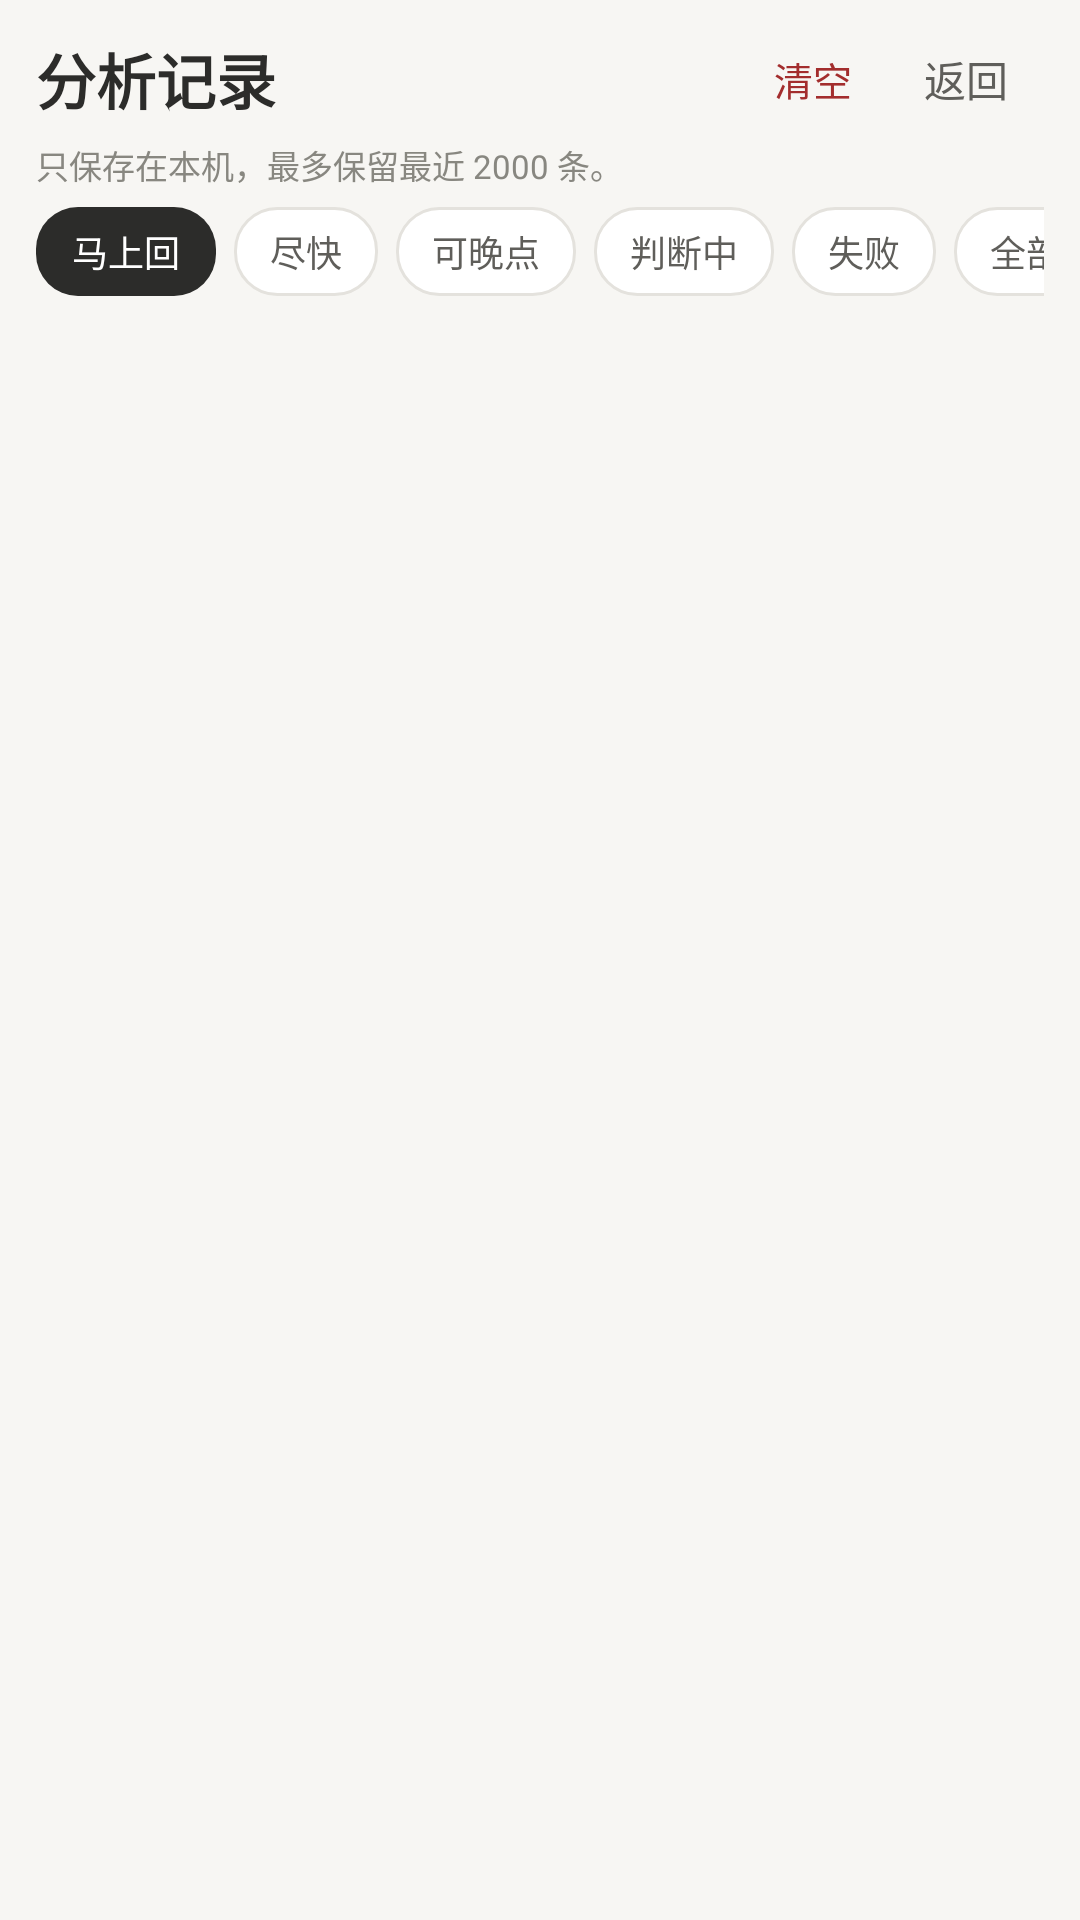

Produce the Android XML layout that renders to this screen, including the resource entries it uses.
<!-- AndroidManifest.xml: application theme AppTheme -->
<!-- res/layout/activity_history.xml -->
<?xml version="1.0" encoding="utf-8"?>
<LinearLayout xmlns:android="http://schemas.android.com/apk/res/android"
    android:layout_width="match_parent"
    android:layout_height="match_parent"
    android:background="#F7F6F3"
    android:fitsSystemWindows="true"
    android:orientation="vertical">

    
    <LinearLayout
        android:layout_width="match_parent"
        android:layout_height="wrap_content"
        android:gravity="center_vertical"
        android:orientation="horizontal"
        android:paddingStart="12dp"
        android:paddingTop="6dp"
        android:paddingEnd="12dp">

        <TextView
            android:layout_width="0dp"
            android:layout_height="wrap_content"
            android:layout_weight="1"
            android:text="分析记录"
            android:textColor="#2C2C2A"
            android:textSize="20sp"
            android:textStyle="bold" />

        <Button
            android:id="@+id/btnClearHistory"
            style="?android:attr/borderlessButtonStyle"
            android:layout_width="wrap_content"
            android:layout_height="wrap_content"
            android:minWidth="0dp"
            android:minHeight="36dp"
            android:paddingStart="12dp"
            android:paddingEnd="12dp"
            android:text="清空"
            android:textColor="#A32D2D"
            android:textSize="13sp" />

        <Button
            android:id="@+id/btnBack"
            style="?android:attr/borderlessButtonStyle"
            android:layout_width="wrap_content"
            android:layout_height="wrap_content"
            android:minWidth="0dp"
            android:minHeight="36dp"
            android:paddingStart="12dp"
            android:paddingEnd="12dp"
            android:text="返回"
            android:textColor="#5F5E5A"
            android:textSize="14sp" />
    </LinearLayout>

    <TextView
        android:id="@+id/tvHistoryHint"
        android:layout_width="match_parent"
        android:layout_height="wrap_content"
        android:paddingStart="12dp"
        android:paddingEnd="12dp"
        android:paddingBottom="6dp"
        android:text="只保存在本机，最多保留最近 2000 条。"
        android:textColor="#888780"
        android:textSize="11sp" />

    
    <HorizontalScrollView
        android:layout_width="match_parent"
        android:layout_height="wrap_content"
        android:paddingStart="12dp"
        android:paddingEnd="12dp"
        android:paddingBottom="8dp"
        android:scrollbars="none">

        <LinearLayout
            android:id="@+id/rowFilters"
            android:layout_width="wrap_content"
            android:layout_height="wrap_content"
            android:orientation="horizontal">

            <TextView
                android:id="@+id/chipNow"
                android:layout_width="wrap_content"
                android:layout_height="wrap_content"
                android:background="@drawable/bg_chip_filter_on"
                android:gravity="center"
                android:paddingStart="12dp"
                android:paddingTop="6dp"
                android:paddingEnd="12dp"
                android:paddingBottom="6dp"
                android:text="马上回"
                android:textColor="#FFFFFF"
                android:textSize="12sp" />

            <TextView
                android:id="@+id/chipSoon"
                android:layout_width="wrap_content"
                android:layout_height="wrap_content"
                android:layout_marginStart="6dp"
                android:background="@drawable/bg_chip_filter_off"
                android:gravity="center"
                android:paddingStart="12dp"
                android:paddingTop="6dp"
                android:paddingEnd="12dp"
                android:paddingBottom="6dp"
                android:text="尽快"
                android:textColor="#5F5E5A"
                android:textSize="12sp" />

            <TextView
                android:id="@+id/chipLater"
                android:layout_width="wrap_content"
                android:layout_height="wrap_content"
                android:layout_marginStart="6dp"
                android:background="@drawable/bg_chip_filter_off"
                android:gravity="center"
                android:paddingStart="12dp"
                android:paddingTop="6dp"
                android:paddingEnd="12dp"
                android:paddingBottom="6dp"
                android:text="可晚点"
                android:textColor="#5F5E5A"
                android:textSize="12sp" />

            <TextView
                android:id="@+id/chipPending"
                android:layout_width="wrap_content"
                android:layout_height="wrap_content"
                android:layout_marginStart="6dp"
                android:background="@drawable/bg_chip_filter_off"
                android:gravity="center"
                android:paddingStart="12dp"
                android:paddingTop="6dp"
                android:paddingEnd="12dp"
                android:paddingBottom="6dp"
                android:text="判断中"
                android:textColor="#5F5E5A"
                android:textSize="12sp" />

            <TextView
                android:id="@+id/chipFailed"
                android:layout_width="wrap_content"
                android:layout_height="wrap_content"
                android:layout_marginStart="6dp"
                android:background="@drawable/bg_chip_filter_off"
                android:gravity="center"
                android:paddingStart="12dp"
                android:paddingTop="6dp"
                android:paddingEnd="12dp"
                android:paddingBottom="6dp"
                android:text="失败"
                android:textColor="#5F5E5A"
                android:textSize="12sp" />

            <TextView
                android:id="@+id/chipAll"
                android:layout_width="wrap_content"
                android:layout_height="wrap_content"
                android:layout_marginStart="6dp"
                android:background="@drawable/bg_chip_filter_off"
                android:gravity="center"
                android:paddingStart="12dp"
                android:paddingTop="6dp"
                android:paddingEnd="12dp"
                android:paddingBottom="6dp"
                android:text="全部"
                android:textColor="#5F5E5A"
                android:textSize="12sp" />
        </LinearLayout>
    </HorizontalScrollView>

    <ListView
        android:id="@+id/lvHistory"
        android:layout_width="match_parent"
        android:layout_height="0dp"
        android:layout_weight="1"
        android:divider="#F7F6F3"
        android:dividerHeight="8dp"
        android:paddingStart="12dp"
        android:paddingEnd="12dp"
        android:scrollbars="none" />

    <TextView
        android:id="@+id/tvEmpty"
        android:layout_width="match_parent"
        android:layout_height="0dp"
        android:layout_weight="1"
        android:gravity="center"
        android:text="还没有记录\n收到消息后，这里会留下判断过的每一条"
        android:textColor="#B4B2A9"
        android:textSize="13sp"
        android:visibility="gone" />

    <TextView
        android:id="@+id/tvFooter"
        android:layout_width="match_parent"
        android:layout_height="wrap_content"
        android:gravity="center"
        android:paddingTop="6dp"
        android:paddingBottom="10dp"
        android:text=""
        android:textColor="#B4B2A9"
        android:textSize="11sp" />

</LinearLayout>
<!-- resources referenced by this layout -->
<resources>
  <!-- drawable bg_chip_filter_off (drawable) -->
  <?xml version="1.0" encoding="utf-8"?>
  <shape xmlns:android="http://schemas.android.com/apk/res/android"
      android:shape="rectangle">
      <solid android:color="#FFFFFF" />
      <corners android:radius="14dp" />
      <stroke
          android:width="1dp"
          android:color="#E4E2DD" />
  </shape>
  <!-- drawable bg_chip_filter_on (drawable) -->
  <?xml version="1.0" encoding="utf-8"?>
  <shape xmlns:android="http://schemas.android.com/apk/res/android"
      android:shape="rectangle">
      <solid android:color="#2C2C2A" />
      <corners android:radius="14dp" />
  </shape>
  <style name="AppTheme" parent="Theme.Material3.Light.NoActionBar">
          <item name="colorPrimary">#2C2C2A</item>
          <item name="colorOnPrimary">#FFFFFF</item>
          <item name="colorSurface">#FFFFFF</item>
          <item name="colorOnSurface">#2C2C2A</item>
          <item name="android:colorBackground">#F7F6F3</item>
          <item name="android:statusBarColor" tools:targetApi="l">#F7F6F3</item>
          <item name="android:windowLightStatusBar" tools:targetApi="m">true</item>
          <item name="android:navigationBarColor" tools:targetApi="l">#F7F6F3</item>
          <item name="materialButtonStyle">@style/AppButton</item>
      </style>
  <style name="AppButton" parent="Widget.Material3.Button">
          <item name="android:textSize">14sp</item>
          <item name="android:textAllCaps">false</item>
          <item name="android:minHeight">44dp</item>
          <item name="cornerRadius">10dp</item>
          <item name="backgroundTint">#2C2C2A</item>
          <item name="android:textColor">#F7F6F3</item>
          <item name="rippleColor">#5F5E5A</item>
      </style>
</resources>
